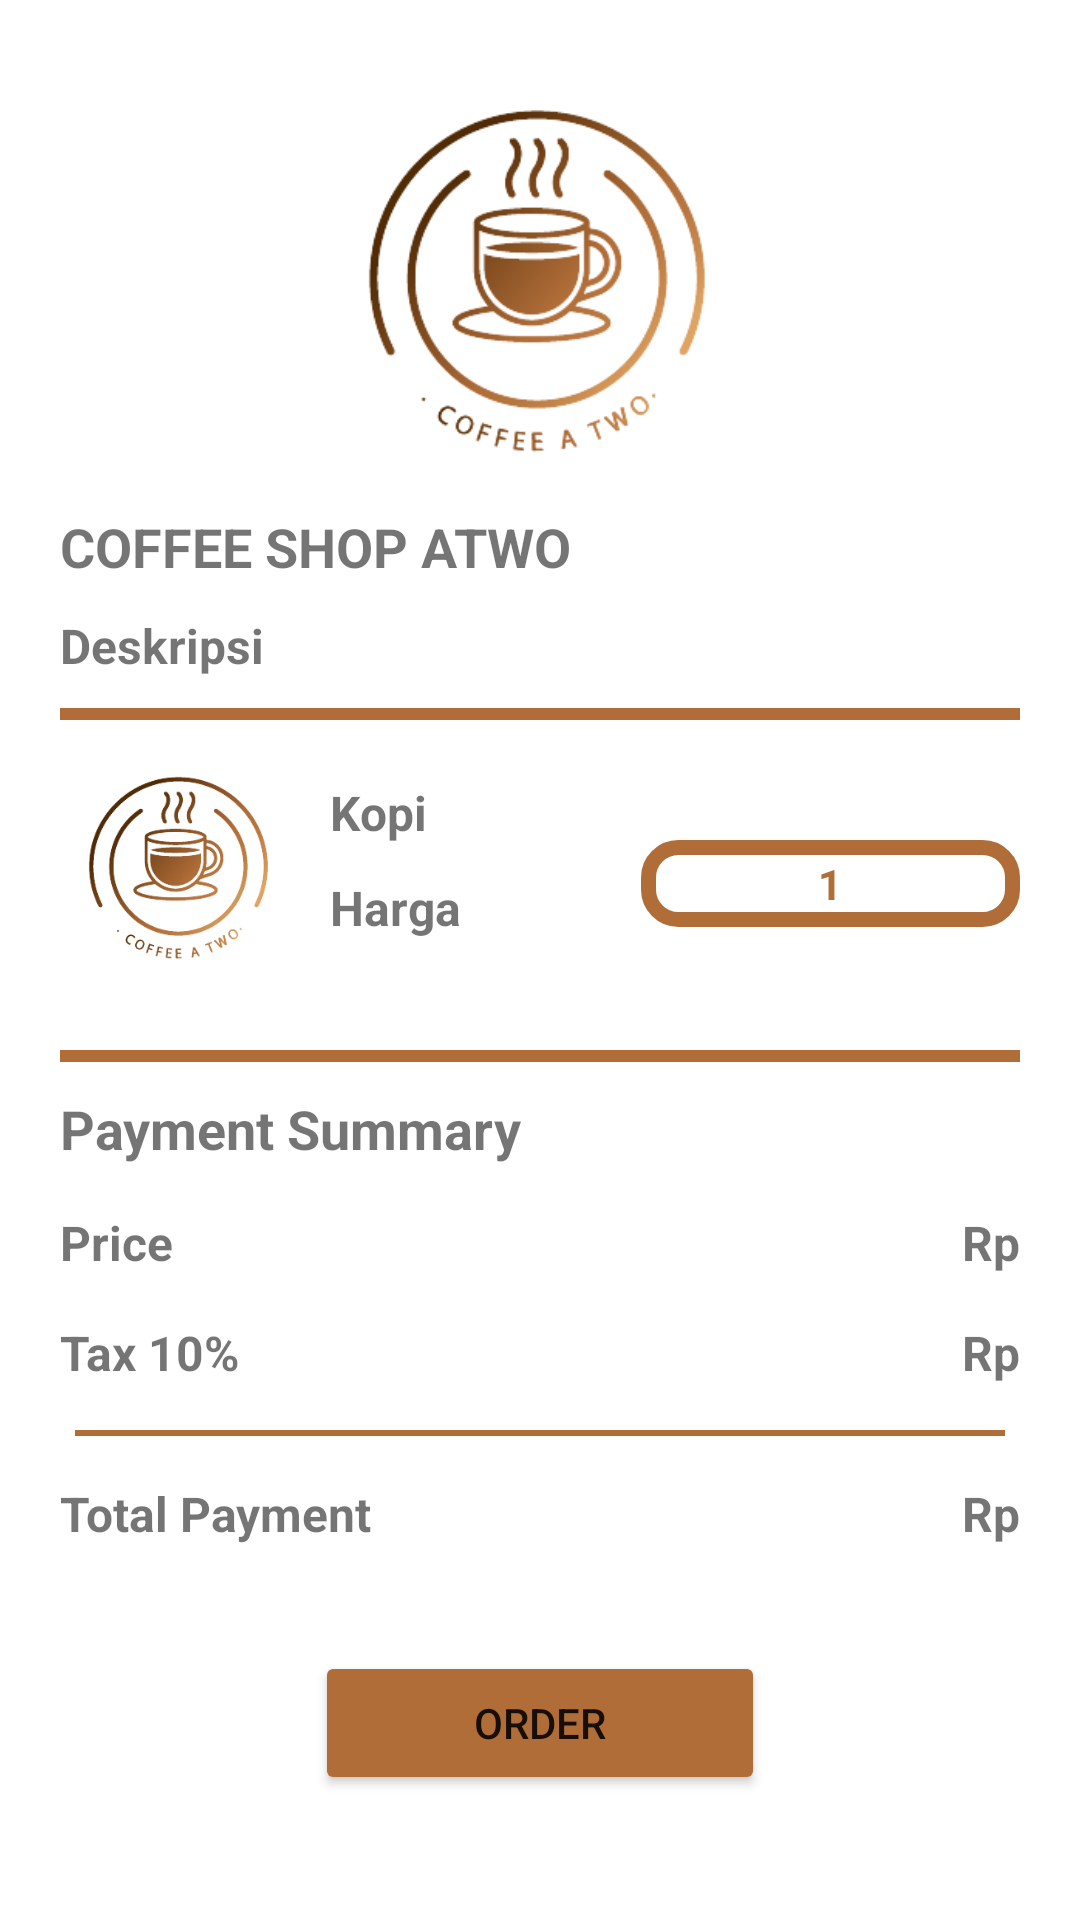

Produce the Android XML layout that renders to this screen, including the resource entries it uses.
<!-- AndroidManifest.xml: application theme Theme.CoffeeShopAtwo -->
<!-- res/layout/fragment_cart.xml -->
<?xml version="1.0" encoding="utf-8"?>
<LinearLayout xmlns:android="http://schemas.android.com/apk/res/android"
    xmlns:tools="http://schemas.android.com/tools"
    xmlns:app="http://schemas.android.com/apk/res-auto"
    android:layout_width="match_parent"
    android:layout_height="match_parent"
    android:orientation="vertical"
    tools:context=".ui.fragment.CartFragment">

    <ScrollView
        android:layout_width="match_parent"
        android:layout_height="match_parent">

        <LinearLayout
            android:layout_width="match_parent"
            android:layout_height="match_parent"
            android:orientation="vertical"
            android:padding="20dp">

            <ImageView
                android:id="@+id/ivpotokopi1"
                android:layout_width="150dp"
                android:layout_height="150dp"
                android:layout_gravity="center_horizontal"
                android:src="@drawable/logoatwo" />

            <TextView
                android:id="@+id/tvkopi1"
                android:layout_width="wrap_content"
                android:layout_height="wrap_content"
                android:layout_marginBottom="10dp"
                android:text="COFFEE SHOP ATWO"
                android:textSize="18sp"
                android:textStyle="bold"/>

            <TextView
                android:id="@+id/tvdsckopi"
                android:layout_width="wrap_content"
                android:layout_height="wrap_content"
                android:layout_marginBottom="10dp"
                android:text="Deskripsi"
                android:textSize="16sp"
                android:textStyle="bold"/>

            <View
                android:layout_width="match_parent"
                android:layout_height="4dp"
                android:layout_marginBottom="10dp"
                android:background="#B06D38"/>

            <LinearLayout
                android:layout_width="match_parent"
                android:layout_height="wrap_content"
                android:layout_marginBottom="10dp"
                android:orientation="horizontal">

                <RelativeLayout
                    android:layout_width="wrap_content"
                    android:layout_height="wrap_content"
                    android:orientation="vertical">

                    <ImageView
                        android:id="@+id/ivpotokopi"
                        android:layout_width="80dp"
                        android:layout_height="80dp"
                        android:layout_marginBottom="10dp"
                        android:layout_gravity="center_horizontal"
                        android:src="@drawable/logoatwo" />

                    <TextView
                        android:id="@+id/tvkopi"
                        android:layout_width="wrap_content"
                        android:layout_height="wrap_content"
                        android:layout_marginStart="10dp"
                        android:layout_marginTop="10dp"
                        android:layout_marginEnd="10dp"
                        android:layout_toEndOf="@+id/ivpotokopi"
                        android:text="Kopi"
                        android:textSize="16sp"
                        android:textStyle="bold" />

                    <TextView
                        android:id="@+id/tvhargakopi"
                        android:layout_width="wrap_content"
                        android:layout_height="wrap_content"
                        android:layout_marginStart="10dp"
                        android:layout_marginTop="10dp"
                        android:layout_marginEnd="10dp"
                        android:layout_toEndOf="@+id/ivpotokopi"
                        android:layout_below="@+id/tvkopi"
                        android:text="Harga"
                        android:textSize="16sp"
                        android:textStyle="bold" />
                </RelativeLayout>

                <RelativeLayout
                    android:layout_width="wrap_content"
                    android:layout_height="wrap_content"
                    android:background="@drawable/bg"
                    android:layout_marginTop="30dp"
                    android:layout_marginStart="50dp"
                    android:padding="5dp">

                    <ImageView
                        android:id="@+id/btn_kurang"
                        android:layout_width="wrap_content"
                        android:layout_height="wrap_content"
                        android:layout_centerVertical="true"
                        android:layout_marginLeft="5dp"
                        app:srcCompat="@drawable/remove"
                        />

                    <TextView
                        android:id="@+id/tvjumlah"
                        android:layout_width="wrap_content"
                        android:layout_height="wrap_content"
                        android:layout_centerInParent="true"
                        android:layout_marginStart="10dp"
                        android:layout_marginEnd="5dp"
                        android:ellipsize="marquee"
                        android:text="1"
                        android:textColor="#B06D38"
                        android:textStyle="bold" />

                    <ImageView
                        android:id="@+id/btn_tambah"
                        android:layout_width="wrap_content"
                        android:layout_height="wrap_content"
                        android:layout_alignParentEnd="true"
                        android:layout_centerVertical="true"
                        android:layout_marginEnd="5dp"
                        app:srcCompat="@drawable/add" />

                </RelativeLayout>

            </LinearLayout>

            <View
                android:layout_width="match_parent"
                android:layout_height="4dp"
                android:layout_marginBottom="10dp"
                android:background="#B06D38"/>

            <TextView
                android:layout_width="wrap_content"
                android:layout_height="wrap_content"
                android:layout_marginBottom="15dp"
                android:text="Payment Summary"
                android:textSize="18sp"
                android:textStyle="bold"/>

            <RelativeLayout
                android:layout_width="match_parent"
                android:layout_height="wrap_content"
                android:layout_marginBottom="10dp">

                <TextView
                    android:id="@+id/tvprice"
                    android:layout_width="wrap_content"
                    android:layout_height="wrap_content"
                    android:layout_alignParentStart="true"
                    android:layout_marginBottom="15dp"
                    android:text="Price"
                    android:textSize="16sp"
                    android:textStyle="bold"/>

                <TextView
                    android:id="@+id/nprice"
                    android:layout_width="wrap_content"
                    android:layout_height="wrap_content"
                    android:layout_alignParentEnd="true"
                    android:layout_marginBottom="15dp"
                    android:text="Rp"
                    android:textSize="16sp"
                    android:textStyle="bold"/>

                <TextView
                    android:id="@+id/tax"
                    android:layout_width="wrap_content"
                    android:layout_height="wrap_content"
                    android:layout_alignParentStart="true"
                    android:layout_below="@+id/tvprice"
                    android:layout_marginBottom="15dp"
                    android:text="Tax 10%"
                    android:textSize="16sp"
                    android:textStyle="bold"/>

                <TextView
                    android:id="@+id/taxprice"
                    android:layout_width="wrap_content"
                    android:layout_height="wrap_content"
                    android:layout_alignParentEnd="true"
                    android:layout_below="@id/nprice"
                    android:layout_marginBottom="15dp"
                    android:text="Rp"
                    android:textSize="16sp"
                    android:textStyle="bold"/>

                <View
                    android:id="@+id/liner"
                    android:layout_width="match_parent"
                    android:layout_height="2dp"
                    android:layout_below="@+id/tax"
                    android:layout_marginBottom="15dp"
                    android:layout_marginStart="5dp"
                    android:layout_marginEnd="5dp"
                    android:background="#B06D38"/>

                <TextView
                    android:layout_width="wrap_content"
                    android:layout_height="wrap_content"
                    android:layout_alignParentStart="true"
                    android:layout_below="@+id/liner"
                    android:layout_marginBottom="15dp"
                    android:text="Total Payment"
                    android:textSize="16sp"
                    android:textStyle="bold"/>

                <TextView
                    android:id="@+id/total"
                    android:layout_width="wrap_content"
                    android:layout_height="wrap_content"
                    android:layout_alignParentEnd="true"
                    android:layout_below="@id/liner"
                    android:layout_marginBottom="15dp"
                    android:text="Rp"
                    android:textSize="16sp"
                    android:textStyle="bold"/>
            </RelativeLayout>

            <Button
                android:id="@+id/btnOrder"
                android:layout_width="150dp"
                android:layout_height="wrap_content"
                android:layout_gravity="center_horizontal"
                android:layout_margin="10dp"
                android:backgroundTint="#B06D38"
                android:text="ORDER" />
        </LinearLayout>
    </ScrollView>
</LinearLayout>
<!-- resources referenced by this layout -->
<resources>
  <!-- drawable bg (drawable) -->
  <?xml version="1.0" encoding="utf-8"?>
  <shape android:shape="rectangle" xmlns:android="http://schemas.android.com/apk/res/android">
      <stroke
          android:width="5dp"
          android:color="#B06D38"/>
      <corners
          android:radius="10dp"/>
  </shape>
  <!-- drawable logoatwo: png bitmap (drawable, 34298 bytes) -->
  <style name="Theme.CoffeeShopAtwo" parent="Theme.MaterialComponents.DayNight.NoActionBar" />
</resources>
